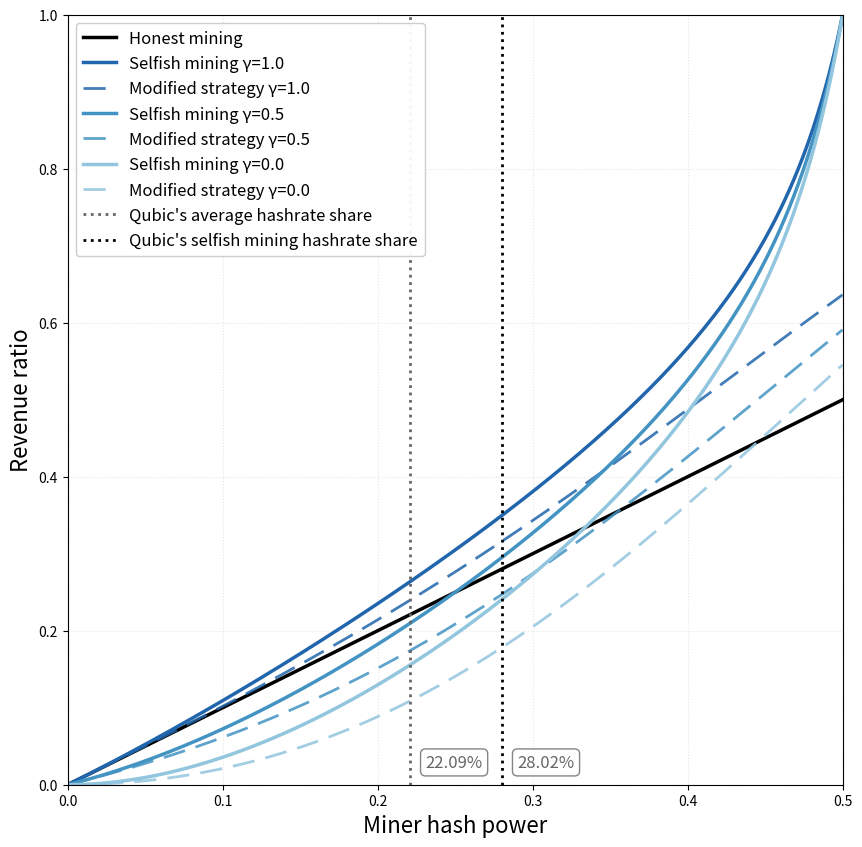

The script that saved this image: (Note: this script raises an exception after producing the figure.)
import numpy as np
import matplotlib.pyplot as plt
import os

# alpha in [0, 0.5)
alphas = np.linspace(0.0, 0.4999, 500)

def R_honest(alpha):
    return alpha

def R_original_selfish(alpha, gamma):
    a = alpha
    num = a*(1-a)**2*(4*a + gamma*(1-2*a)) - a**3
    den = 1 - a*(1 + (2-a)*a)
    return num / den

def R_modified(alpha, gamma):
    a = alpha
    num = a * (a**3*gamma - 3*a**2*gamma + a**2 + 3*a*gamma - 2*a - gamma)
    den = a**4 - 2*a**3 + a - 1
    return num / den

gammas = [1.0, 0.5, 0.0]  # 큰 값부터 작은 값 순서로
# 학술 논문용 색맹 친화적 색상 팔레트 (파란색 계열 그라데이션)
colors = ['#2166ac', '#4393c3', '#92c5de']  # 진한 파랑 → 중간 파랑 → 밝은 파랑

plt.figure(figsize=(10, 10))

# Honest mining line (gamma-independent) - 검은색 실선
plt.plot(alphas, R_honest(alphas),
         color='k', linestyle='-', linewidth=2.5, 
         label="Honest mining")

for color, gamma in zip(colors, gammas):
    R_orig = R_original_selfish(alphas, gamma)
    R_mod  = R_modified(alphas, gamma)

    # Selfish mining: 실선, 더 두껍게
    plt.plot(alphas, R_orig,
             color=color, linewidth=2.5,
             label=f"Selfish mining γ={gamma}")
    # Modified strategy: 점선, 같은 색상, 약간 얇게
    plt.plot(alphas, R_mod,
             color=color, linewidth=2,
             alpha=0.85, linestyle=(0, (8, 4)),
             label=f"Modified strategy γ={gamma}")

plt.xlabel("Miner hash power", fontsize=16)
plt.ylabel("Revenue ratio", fontsize=16)
#plt.title("Selfish mining and Modified strategy")
plt.xlim(0, 0.5)
plt.ylim(0, 1.0)

# Qubic's average hashrate share (22.09% = 0.2209)
# 수직선: 진한 회색 점선
qubic_alpha = 0.2209
plt.axvline(x=qubic_alpha, color='#666666', linestyle=':', linewidth=2, 
             label="Qubic's average hashrate share")

# 수직선 지점에 값 표시 (plot 내부, 오른쪽 위에 배치)
plt.text(qubic_alpha + 0.01, 0.04, '22.09%', 
         ha='left', va='top', fontsize=12, color='#666666',
         bbox=dict(boxstyle='round,pad=0.3', facecolor='white', edgecolor='#666666', alpha=0.8))

# Qubic's average hashrate share during selfish mining (28.02% = 0.2802)
# 수직선: 진한 회색 점선
qubic_selfish_alpha = 0.2802
plt.axvline(x=qubic_selfish_alpha, color='black', linestyle=':', linewidth=2, 
             label="Qubic's selfish mining hashrate share")

# 수직선 지점에 값 표시 (plot 내부, 오른쪽 위에 배치)
plt.text(qubic_selfish_alpha + 0.01, 0.04, '28.02%', 
         ha='left', va='top', fontsize=12, color='#666666',
         bbox=dict(boxstyle='round,pad=0.3', facecolor='white', edgecolor='#666666', alpha=0.8))

plt.grid(True, alpha=0.3, linestyle=':', linewidth=0.8)
plt.legend(loc='upper left', fontsize=12, framealpha=0.95)

fname = "fig/theoretical_comparison.pdf"
plt.savefig(fname, bbox_inches="tight", dpi=300)
plt.show()

print("Saved combined plot to:", fname)
